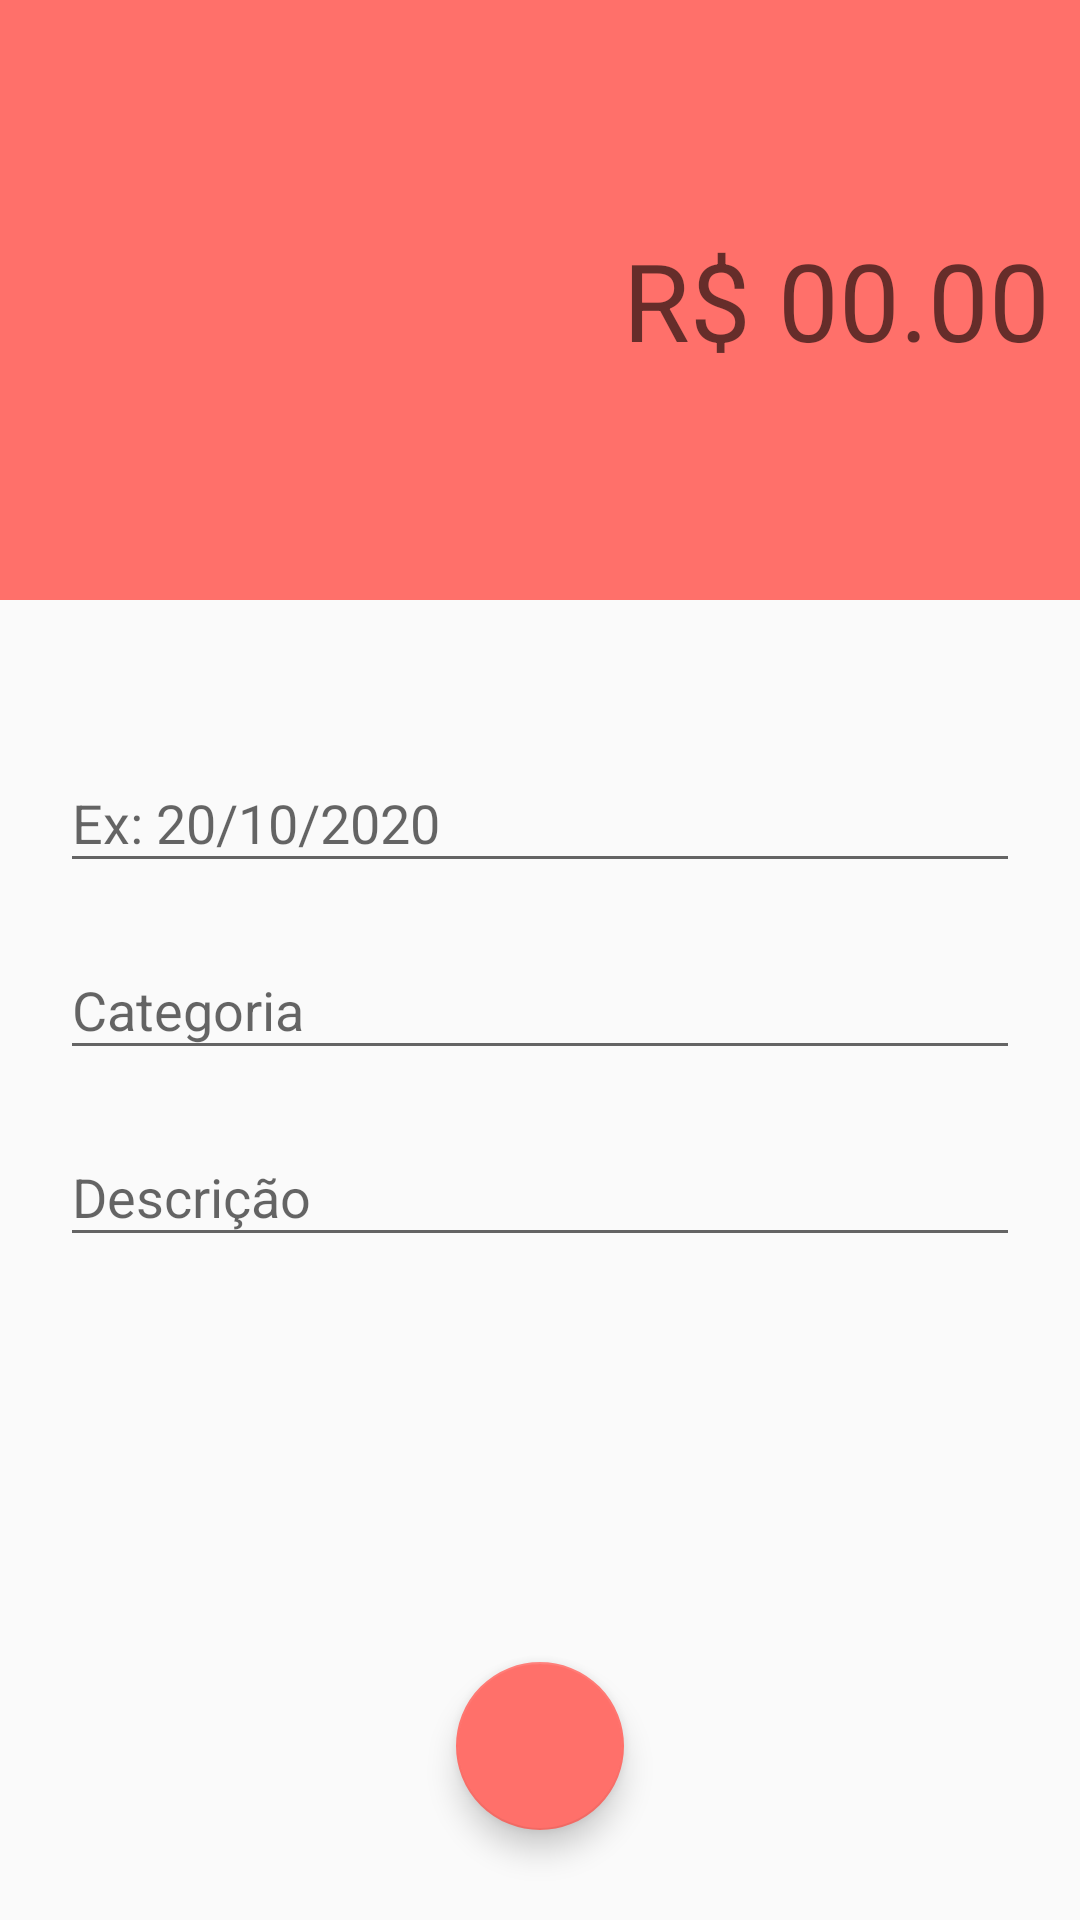

Reconstruct the res/layout file that produces this screen, plus the resources it refers to.
<!-- AndroidManifest.xml: activity theme despesaTheme -->
<!-- res/layout/activity_despesas.xml -->
<?xml version="1.0" encoding="utf-8"?>
<androidx.constraintlayout.widget.ConstraintLayout xmlns:android="http://schemas.android.com/apk/res/android"
    xmlns:app="http://schemas.android.com/apk/res-auto"
    xmlns:tools="http://schemas.android.com/tools"
    android:layout_width="match_parent"
    android:layout_height="match_parent"
    tools:context=".activity.DespesasActivity">

    <LinearLayout
        android:id="@+id/linearLayout3"
        android:layout_width="match_parent"
        android:layout_height="200dp"
        android:background="@color/colorPrimaryDespesa"
        android:gravity="center"
        android:orientation="vertical"
        android:padding="10dp"
        app:layout_constraintEnd_toEndOf="parent"
        app:layout_constraintStart_toStartOf="parent"
        app:layout_constraintTop_toTopOf="parent">

        <EditText
            android:id="@+id/editValor"
            android:layout_width="match_parent"
            android:layout_height="wrap_content"
            android:background="@color/mi_ripple_color"
            android:ems="10"
            android:hint="R$ 00.00"
            android:inputType="number"
            android:textAlignment="textEnd"
            android:textColor="@color/white"
            android:textSize="36sp" />
    </LinearLayout>

    <com.google.android.material.textfield.TextInputLayout
        android:id="@+id/textInputLayout5"
        android:layout_width="match_parent"
        android:layout_height="wrap_content"
        android:layout_marginStart="20dp"
        android:layout_marginEnd="20dp"
        android:layout_marginBottom="10dp"
        app:layout_constraintBottom_toTopOf="@+id/textInputLayout4"
        app:layout_constraintEnd_toEndOf="parent"
        app:layout_constraintHorizontal_bias="0.5"
        app:layout_constraintStart_toStartOf="parent"
        app:layout_constraintTop_toBottomOf="@+id/linearLayout3"
        app:layout_constraintVertical_bias="0.16000003"
        app:layout_constraintVertical_chainStyle="packed">

        <com.google.android.material.textfield.TextInputEditText
            android:id="@+id/editData"
            android:layout_width="match_parent"
            android:layout_height="wrap_content"
            android:hint="Ex: 20/10/2020" />
    </com.google.android.material.textfield.TextInputLayout>

    <com.google.android.material.textfield.TextInputLayout
        android:id="@+id/textInputLayout4"
        android:layout_width="match_parent"
        android:layout_height="wrap_content"
        android:layout_marginStart="20dp"
        android:layout_marginEnd="20dp"
        android:layout_marginBottom="10dp"
        app:layout_constraintBottom_toTopOf="@+id/textInputLayout6"
        app:layout_constraintEnd_toEndOf="parent"
        app:layout_constraintHorizontal_bias="0.5"
        app:layout_constraintStart_toStartOf="parent"
        app:layout_constraintTop_toBottomOf="@+id/textInputLayout5">

        <com.google.android.material.textfield.TextInputEditText
            android:id="@+id/editCategoria"
            android:layout_width="match_parent"
            android:layout_height="wrap_content"
            android:hint="Categoria" />
    </com.google.android.material.textfield.TextInputLayout>

    <com.google.android.material.textfield.TextInputLayout
        android:id="@+id/textInputLayout6"
        android:layout_width="match_parent"
        android:layout_height="wrap_content"
        android:layout_marginStart="20dp"
        android:layout_marginEnd="20dp"
        app:layout_constraintBottom_toBottomOf="parent"
        app:layout_constraintEnd_toEndOf="parent"
        app:layout_constraintHorizontal_bias="0.5"
        app:layout_constraintStart_toStartOf="parent"
        app:layout_constraintTop_toBottomOf="@+id/textInputLayout4">

        <com.google.android.material.textfield.TextInputEditText
            android:id="@+id/editDescricao"
            android:layout_width="match_parent"
            android:layout_height="wrap_content"
            android:hint="Descrição" />
    </com.google.android.material.textfield.TextInputLayout>

    <com.google.android.material.floatingactionbutton.FloatingActionButton
        android:id="@+id/fabSalvar"
        android:layout_width="wrap_content"
        android:layout_height="wrap_content"
        android:layout_marginBottom="30dp"
        android:clickable="true"
        app:layout_constraintBottom_toBottomOf="parent"
        app:layout_constraintEnd_toEndOf="parent"
        app:layout_constraintStart_toStartOf="parent"
        app:srcCompat="@drawable/ic_confirmar_branco" />


</androidx.constraintlayout.widget.ConstraintLayout>
<!-- resources referenced by this layout -->
<resources>
  <color name="colorPrimaryDespesa">#FF706A</color>
  <color name="white">#FFFFFFFF</color>
  <style name="despesaTheme" parent="Theme.AppCompat.Light.NoActionBar">
          <item name="windowActionBar">false</item>
          <item name="android:windowNoTitle">true</item>
          <item name="colorPrimary">@color/colorPrimaryDespesa</item>
          <item name="colorPrimaryDark">@color/colorPrimaryDarkDespesa</item>
          <item name="colorAccent">@color/colorAccentDespesa</item>
      </style>
  <color name="colorPrimaryDarkDespesa">#E66560</color>
  <color name="colorAccentDespesa">#FF706A</color>
</resources>
